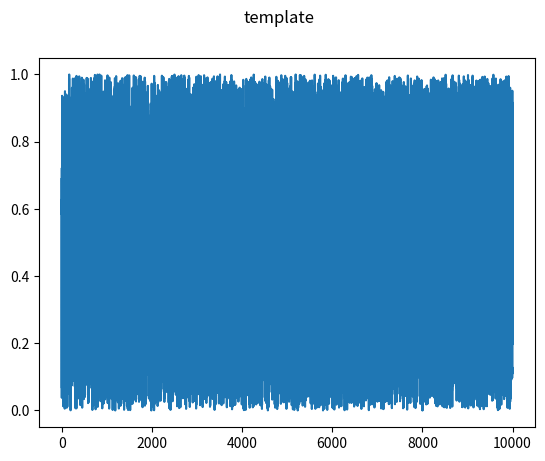

The script that saved this image:
import matplotlib.pyplot as plt
import numpy as np


x = np.linspace(0, 42., 101)
y = np.random.random(size=x.shape[0])

fig,ax = plt.subplots(
    nrows=1,
    ncols=1,
    figsize=(10,5)
)

ax.plot(
    x,
    y,
    "--k"
)

plt.tight_layout()
fig.savefig("test_plot.png", dpi=200)
fig.savefig("test_plot.jpg", dpi=200)
fig.savefig("test_plot.pdf", dpi=200)
plt.show()


import matplotlib
gui_env = [i for i in matplotlib.rcsetup.interactive_bk]
non_gui_backends = matplotlib.rcsetup.non_interactive_bk
print ("Gui backends I will test for", gui_env)
for gui in gui_env:
    print ("testing", gui)
    try:
        matplotlib.use(gui, force=True)
        from matplotlib import pyplot as plt
        print ("    ",gui, "Is Available")
        plt.plot(np.random.random(10000))
        fig = plt.gcf()
        fig.suptitle(gui)
        fig.savefig(f"test_plot_{gui=}.png", dpi=200)
        fig.savefig(f"test_plot_{gui=}.jpg", dpi=200)
        fig.savefig(f"test_plot_{gui=}.pdf", dpi=200)

        print ("Using ..... ",matplotlib.get_backend())
    except:
        print ("    ",gui, "Not found")

print ("Non Gui backends are:", non_gui_backends)
for non_gui in non_gui_backends:
    print ("testing", non_gui)
    try:
        matplotlib.use(non_gui, force=True)
        from matplotlib import pyplot as plt
        print ("    ",non_gui, "Is Available")
        plt.plot(np.random.random(10000))
        fig = plt.gcf()
        fig.suptitle(non_gui)
        fig.savefig(f"test_plot_{non_gui=}.png", dpi=200)
        fig.savefig(f"test_plot_{non_gui=}.jpg", dpi=200)
        fig.savefig(f"test_plot_{non_gui=}.pdf", dpi=200)

        print ("Using ..... ",matplotlib.get_backend())
    except:
        print ("    ", non_gui, "Not found")